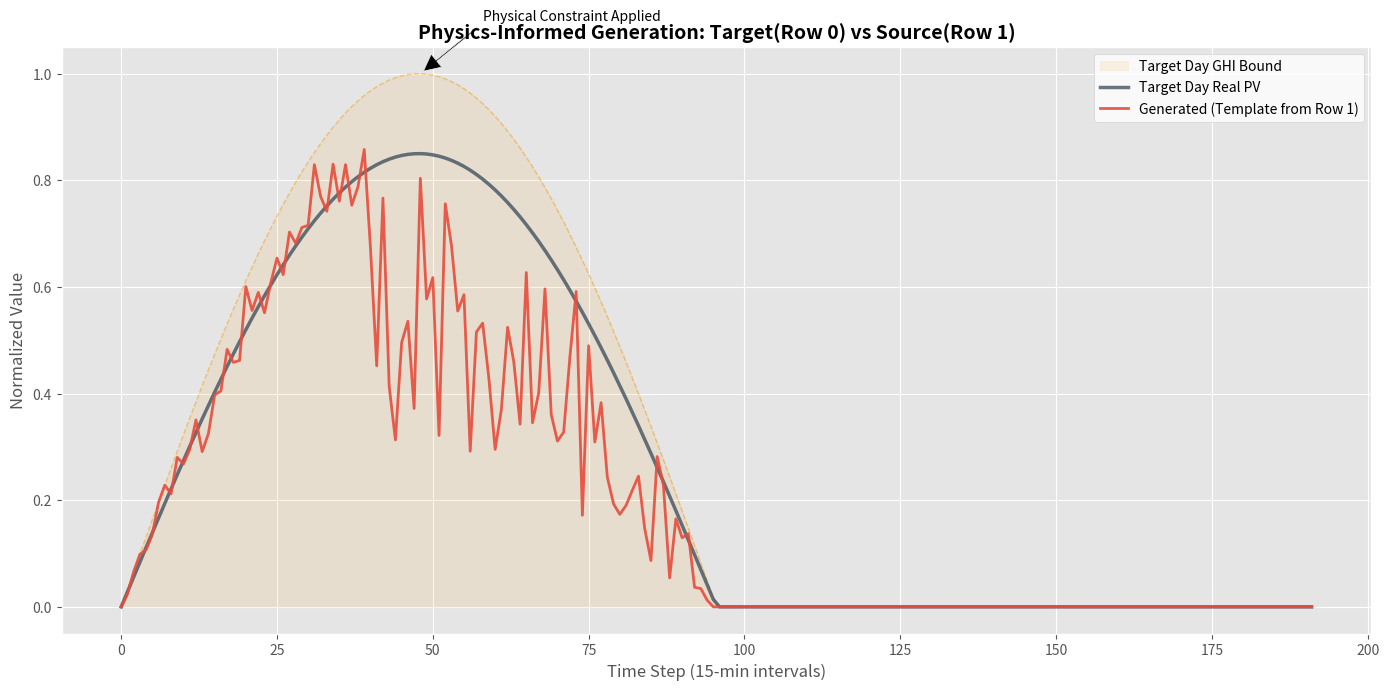

Here is the Python script that generated this plot: (Note: this script raises an exception after producing the figure.)
import matplotlib.pyplot as plt
import numpy as np
import pandas as pd
from pathlib import Path

def plot_model_comparison(df, target_idx=0, source_idx=1, save_path=None):
    """
    指定 A 行作为目标背景，指定 B 行作为形态模板生成对比图。
    
    参数:
        df: DataFrame
        target_idx: 目标行（提供 GHI 边界和真值 PV）
        source_idx: 模板行（提供波动的形态形态）
    """
    # 1. 提取目标天（Target）的物理边界和真值
    ghi_target = np.array(df.iloc[target_idx]['GHI_solargis_predict'])
    pv_real = np.array(df.iloc[target_idx]['observe_power_future'])
    
    # 2. 提取模板天（Source）的形态
    pv_template = np.array(df.iloc[source_idx]['observe_power_future'])
    
    # 3. 模拟生成逻辑
    np.random.seed(42)
    
    # A. 形态缩放：将模板 PV 缩放到目标 PV 的量级
    # 避免除以零
    scale_factor = (np.max(pv_real) / (np.max(pv_template) + 1e-6))
    gen_power = pv_template * scale_factor
    
    # B. 注入噪声：增加扩散模型的随机高频特征
    noise = np.random.normal(0, 0.04, size=len(gen_power))
    gen_power = gen_power + noise
    
    # C. 物理重塑：利用目标天的 GHI 进行强制物理校回
    gen_power = np.clip(gen_power, 0, None) # 非负约束
    gen_power = np.minimum(gen_power, ghi_target) # 晴空辐射上限约束
    
    # 4. 绘图
    plt.figure(figsize=(14, 7), dpi=150)
    plt.style.use('ggplot')
    
    # 绘制目标天的物理上限 (GHI)
    plt.fill_between(range(len(ghi_target)), ghi_target, color='#f39c12', alpha=0.1, label='Target Day GHI Bound')
    plt.plot(ghi_target, color='#f39c12', linestyle='--', linewidth=1, alpha=0.5)
    
    # 绘制目标天的真实功率
    plt.plot(pv_real, color='#2c3e50', linewidth=2.5, label='Target Day Real PV', alpha=0.7)
    
    # 绘制生成功率 (由模板天变换而来)
    plt.plot(gen_power, color='#e74c3c', linewidth=2, label=f'Generated (Template from Row {source_idx})', alpha=0.9)
    
    # 5. 美化
    plt.title(f"Physics-Informed Generation: Target(Row {target_idx}) vs Source(Row {source_idx})", fontsize=14, fontweight='bold')
    plt.xlabel("Time Step (15-min intervals)", fontsize=12)
    plt.ylabel("Normalized Value", fontsize=12)
    
    # 添加图注解释
    plt.annotate('Physical Constraint Applied', 
                 xy=(np.argmax(ghi_target), ghi_target[np.argmax(ghi_target)]), 
                 xytext=(np.argmax(ghi_target)+10, ghi_target[np.argmax(ghi_target)]+0.1),
                 arrowprops=dict(facecolor='black', shrink=0.05, width=1))

    plt.legend(loc='upper right', frameon=True, facecolor='white')
    plt.tight_layout()
    
    if save_path:
        plt.savefig(save_path)
        print(f"Plot saved to: {save_path}")
    else:
        plt.show()

def create_mock_data():
    """创建一个 192 长度（2 天）且包含多行不同形态的数据集"""
    # 时间轴：2 天
    x = np.linspace(0, 2 * np.pi, 192)
    
    # --- 第 0 行：目标天（平滑，少云） ---
    ghi0 = np.where(np.sin(x) > 0, np.sin(x), 0)
    pv0 = ghi0 * 0.85 # 较高效率
    
    # --- 第 1 行：形态模板天（多云，剧烈波动） ---
    ghi1 = ghi0.copy()
    mask = np.ones(192)
    # 在中午和下午制造剧烈波动
    mask[40:160] = np.random.uniform(0.3, 0.9, 120) 
    pv1 = ghi1 * mask * 0.75 # 较低效率
    
    data = {
        'GHI_solargis_predict': [ghi0, ghi1],
        'observe_power_future': [pv0, pv1]
    }
    return pd.DataFrame(data)

if __name__ == "__main__":
    # 1. 创建演示数据
    df_demo = create_mock_data()
    
    # 2. 运行对比：
    # target_idx=0 (平滑天作为背景)
    # source_idx=1 (剧烈波动天作为形态模板)
    output_file = "docs/stochastic_comparison.png"
    plot_model_comparison(df_demo, target_idx=0, source_idx=1, save_path=output_file)
    
    print("\n--- 可视化逻辑说明 ---")
    print(f"1. 红色曲线使用了 Row 1 的原始波动形态。")
    print(f"2. 红色曲线被缩放并物理截断在 Row 0 的 GHI 包络线内。")
    print(f"3. 这种‘跨行形态迁移’展示了模型具备物理规律的重塑能力。")
